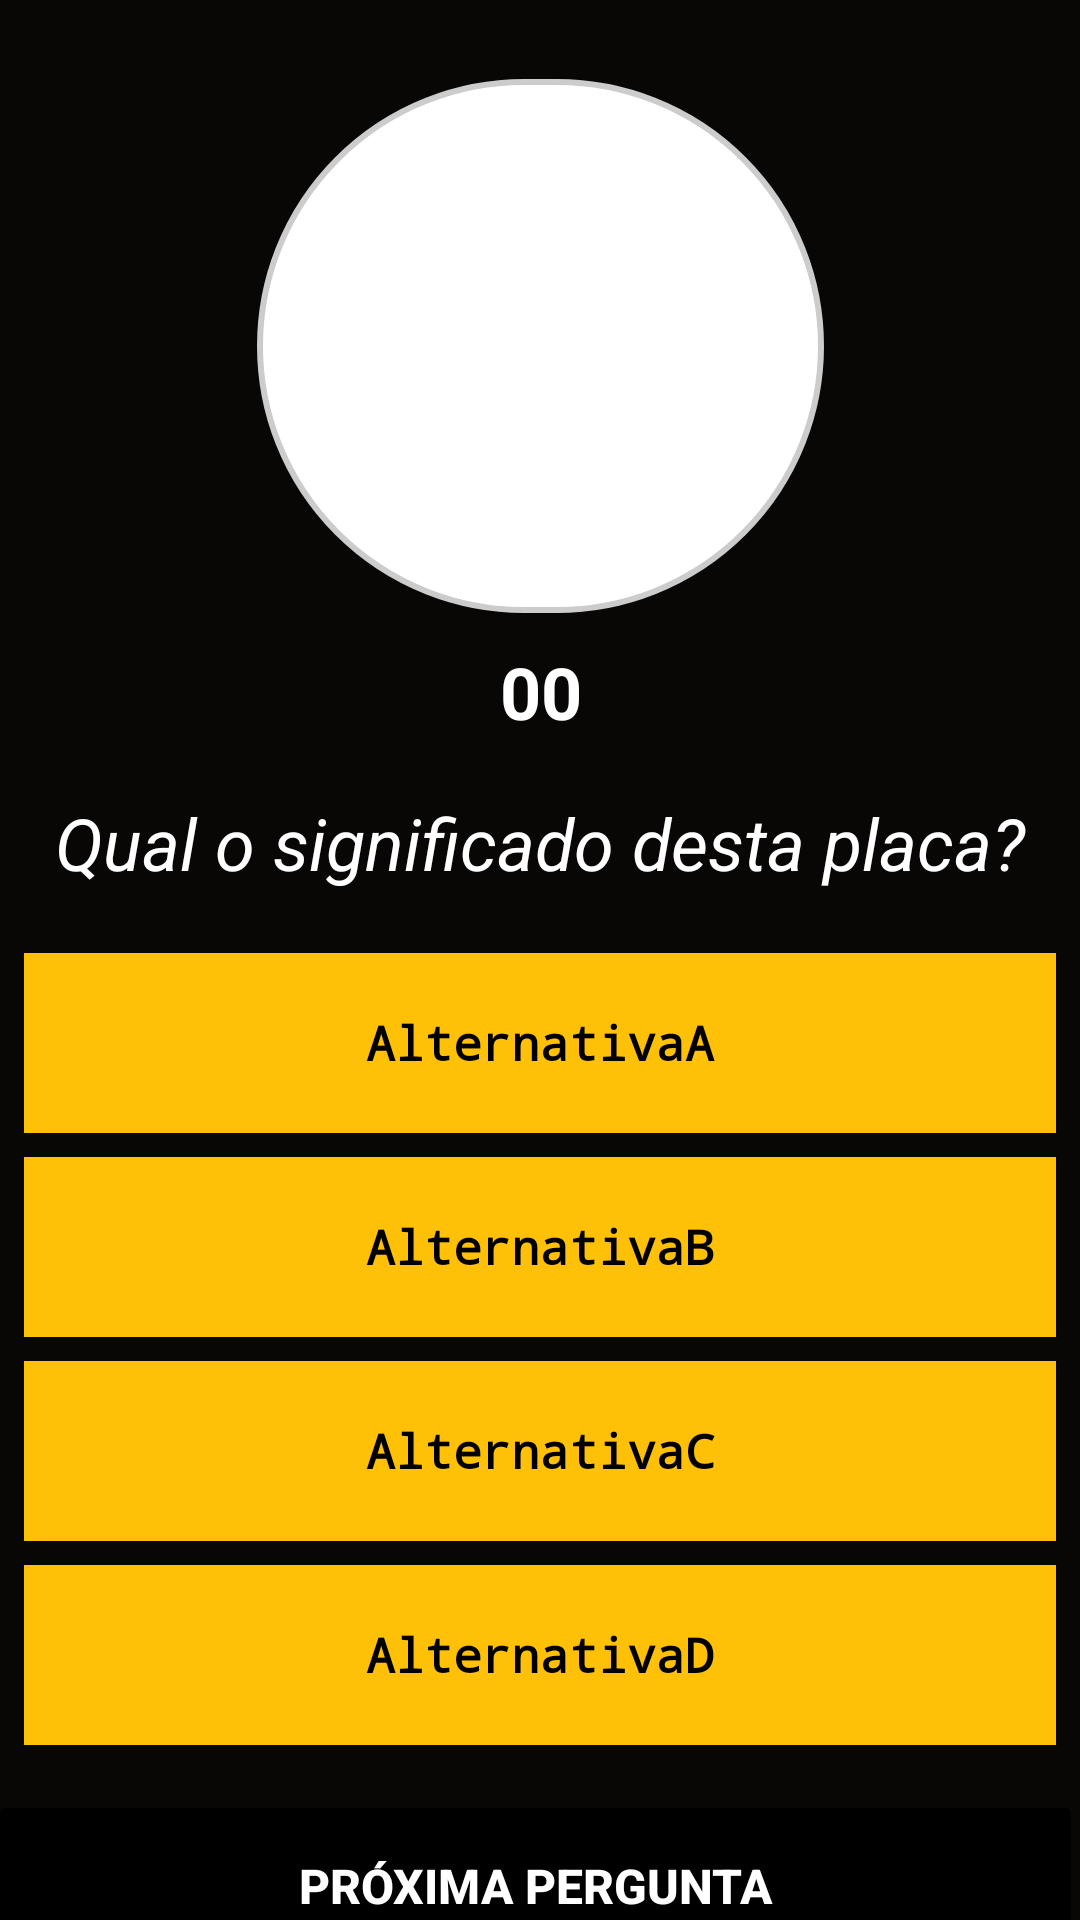

Here is an Android app screen rendered from its layout file. Give the layout XML and the strings, colors and styles it references.
<!-- AndroidManifest.xml: application theme Theme.QuizTransito -->
<!-- res/layout/activity_tela_de_perguntas.xml -->
<?xml version="1.0" encoding="utf-8"?>
<androidx.constraintlayout.widget.ConstraintLayout xmlns:android="http://schemas.android.com/apk/res/android"
    xmlns:app="http://schemas.android.com/apk/res-auto"
    xmlns:tools="http://schemas.android.com/tools"
    android:layout_width="match_parent"
    android:layout_height="match_parent"
    android:background="#090606"
    tools:context=".TelaDePerguntas">

    <ImageView
        android:id="@+id/iv_bandeira"
        android:layout_width="189dp"
        android:layout_height="178dp"
        android:layout_marginTop="20dp"
        android:adjustViewBounds="false"
        android:background="@drawable/ronded_rectangle"
        android:scaleType="fitXY"
        app:layout_constraintBottom_toBottomOf="parent"
        app:layout_constraintEnd_toEndOf="parent"
        app:layout_constraintStart_toStartOf="parent"
        app:layout_constraintTop_toTopOf="parent"
        app:layout_constraintVertical_bias="0.014"
        app:srcCompat="@drawable/aclive_acentuado" />

    <Button
        android:id="@+id/btn_responder"
        android:layout_width="365dp"
        android:layout_height="64dp"
        android:layout_marginStart="10dp"
        android:layout_marginTop="15dp"
        android:layout_marginEnd="10dp"
        android:backgroundTint="@color/black"
        android:enabled="false"
        android:text="@string/responder"
        android:textColor="@color/white"
        android:textSize="16sp"
        android:textStyle="bold"
        app:layout_constraintBottom_toBottomOf="parent"
        app:layout_constraintEnd_toEndOf="parent"
        app:layout_constraintHorizontal_bias="0.576"
        app:layout_constraintStart_toStartOf="parent"
        app:layout_constraintTop_toBottomOf="@+id/tv_alternativaD"
        app:layout_constraintVertical_bias="0.0" />

    <TextView
        android:id="@+id/textView"
        android:layout_width="360dp"
        android:layout_height="46dp"
        android:layout_marginTop="8dp"
        android:gravity="center"
        android:text="@string/qual_o_significado_desta_placa"
        android:textAlignment="center"
        android:textColor="@color/white"
        android:textSize="24sp"
        android:textStyle="italic"
        app:layout_constraintBottom_toBottomOf="parent"
        app:layout_constraintEnd_toEndOf="parent"
        app:layout_constraintHorizontal_bias="0.49"
        app:layout_constraintStart_toStartOf="parent"
        app:layout_constraintTop_toBottomOf="@+id/iv_bandeira"
        app:layout_constraintVertical_bias="0.12" />

    <TextView
        android:id="@+id/tv_alternativaD"
        android:layout_width="match_parent"
        android:layout_height="60dp"
        android:layout_marginStart="8dp"
        android:layout_marginTop="8dp"
        android:layout_marginEnd="8dp"
        android:background="@color/amarelo_placa"
        android:fontFamily="monospace"
        android:gravity="center"
        android:text="@string/alternativad"
        android:textAlignment="center"
        android:textColor="@color/black"
        android:textSize="16sp"
        android:textStyle="bold"
        app:layout_constraintEnd_toEndOf="parent"
        app:layout_constraintHorizontal_bias="0.0"
        app:layout_constraintStart_toStartOf="parent"
        app:layout_constraintTop_toBottomOf="@+id/tv_alternativaC" />

    <TextView
        android:id="@+id/tv_alternativaA"
        android:layout_width="match_parent"
        android:layout_height="60dp"
        android:layout_marginStart="8dp"
        android:layout_marginEnd="8dp"
        android:background="@color/amarelo_placa"
        android:fontFamily="monospace"
        android:gravity="center"
        android:text="@string/alternativaa"
        android:textAlignment="center"
        android:textColor="@color/black"
        android:textSize="16sp"
        android:textStyle="bold"
        app:layout_constraintBottom_toBottomOf="@+id/btn_responder"
        app:layout_constraintEnd_toEndOf="parent"
        app:layout_constraintHorizontal_bias="0.0"
        app:layout_constraintStart_toStartOf="parent"
        app:layout_constraintTop_toBottomOf="@+id/textView"
        app:layout_constraintVertical_bias="0.046" />

    <TextView
        android:id="@+id/tv_alternativaC"
        android:layout_width="match_parent"
        android:layout_height="60dp"
        android:layout_marginStart="8dp"
        android:layout_marginTop="8dp"
        android:layout_marginEnd="8dp"
        android:background="@color/amarelo_placa"
        android:fontFamily="monospace"
        android:gravity="center"
        android:text="@string/alternativac"
        android:textAlignment="center"
        android:textColor="@color/black"
        android:textSize="16sp"
        android:textStyle="bold"
        app:layout_constraintBottom_toBottomOf="parent"
        app:layout_constraintEnd_toEndOf="parent"
        app:layout_constraintHorizontal_bias="0.0"
        app:layout_constraintStart_toStartOf="parent"
        app:layout_constraintTop_toBottomOf="@+id/tv_alternativaB"
        app:layout_constraintVertical_bias="0.0" />

    <TextView
        android:id="@+id/tv_alternativaB"
        android:layout_width="match_parent"
        android:layout_height="60dp"
        android:layout_marginStart="8dp"
        android:layout_marginTop="8dp"
        android:layout_marginEnd="8dp"
        android:background="@color/amarelo_placa"
        android:fontFamily="monospace"
        android:gravity="center"
        android:text="@string/alternativab"
        android:textAlignment="center"
        android:textColor="@color/black"
        android:textSize="16sp"
        android:textStyle="bold"
        app:layout_constraintBottom_toBottomOf="parent"
        app:layout_constraintEnd_toEndOf="parent"
        app:layout_constraintHorizontal_bias="0.0"
        app:layout_constraintStart_toStartOf="parent"
        app:layout_constraintTop_toBottomOf="@+id/tv_alternativaA"
        app:layout_constraintVertical_bias="0.0" />

    <TextView
        android:id="@+id/tv_numeroDaPergunta"
        android:layout_width="405dp"
        android:layout_height="35dp"
        android:gravity="center|center_horizontal"
        android:text="00"
        android:textAlignment="center"
        android:textColor="@color/white"
        android:textSize="24sp"
        android:textStyle="bold"
        app:layout_constraintBottom_toTopOf="@+id/textView"
        app:layout_constraintEnd_toEndOf="parent"
        app:layout_constraintStart_toStartOf="parent"
        app:layout_constraintTop_toBottomOf="@+id/iv_bandeira"
        app:layout_constraintVertical_bias="0.466" />

</androidx.constraintlayout.widget.ConstraintLayout>
<!-- resources referenced by this layout -->
<resources>
  <color name="amarelo_placa">#FFC107</color>
  <color name="black">#FF000000</color>
  <color name="white">#FFFFFFFF</color>
  <!-- drawable ronded_rectangle (drawable) -->
  <?xml version="1.0" encoding="utf-8"?>
      <shape
          xmlns:android="http://schemas.android.com/apk/res/android"
          android:shape="rectangle">
  
          <corners android:radius="500dp" />
  
          
          <stroke android:width="2dp" android:color="#ccc" />
  
          
          <solid android:color="@color/white" />
  
      </shape>
  <string name="alternativaa">AlternativaA</string>
  <string name="alternativab">AlternativaB</string>
  <string name="alternativac">AlternativaC</string>
  <string name="alternativad">AlternativaD</string>
  <string name="qual_o_significado_desta_placa">Qual o significado desta placa?</string>
  <string name="responder">Próxima Pergunta</string>
  <style name="Theme.QuizTransito" parent="Theme.MaterialComponents.DayNight.DarkActionBar">
          
          <item name="colorPrimary">@color/purple_500</item>
          <item name="colorPrimaryVariant">@color/purple_700</item>
          <item name="colorOnPrimary">@color/white</item>
          
          <item name="colorSecondary">@color/teal_200</item>
          <item name="colorSecondaryVariant">@color/teal_700</item>
          <item name="colorOnSecondary">@color/black</item>
          
          <item name="android:statusBarColor">?attr/colorPrimaryVariant</item>
          
      </style>
  <color name="purple_500">#FF6200EE</color>
  <color name="purple_700">#FF3700B3</color>
  <color name="teal_200">#FF03DAC5</color>
  <color name="teal_700">#FF018786</color>
</resources>
